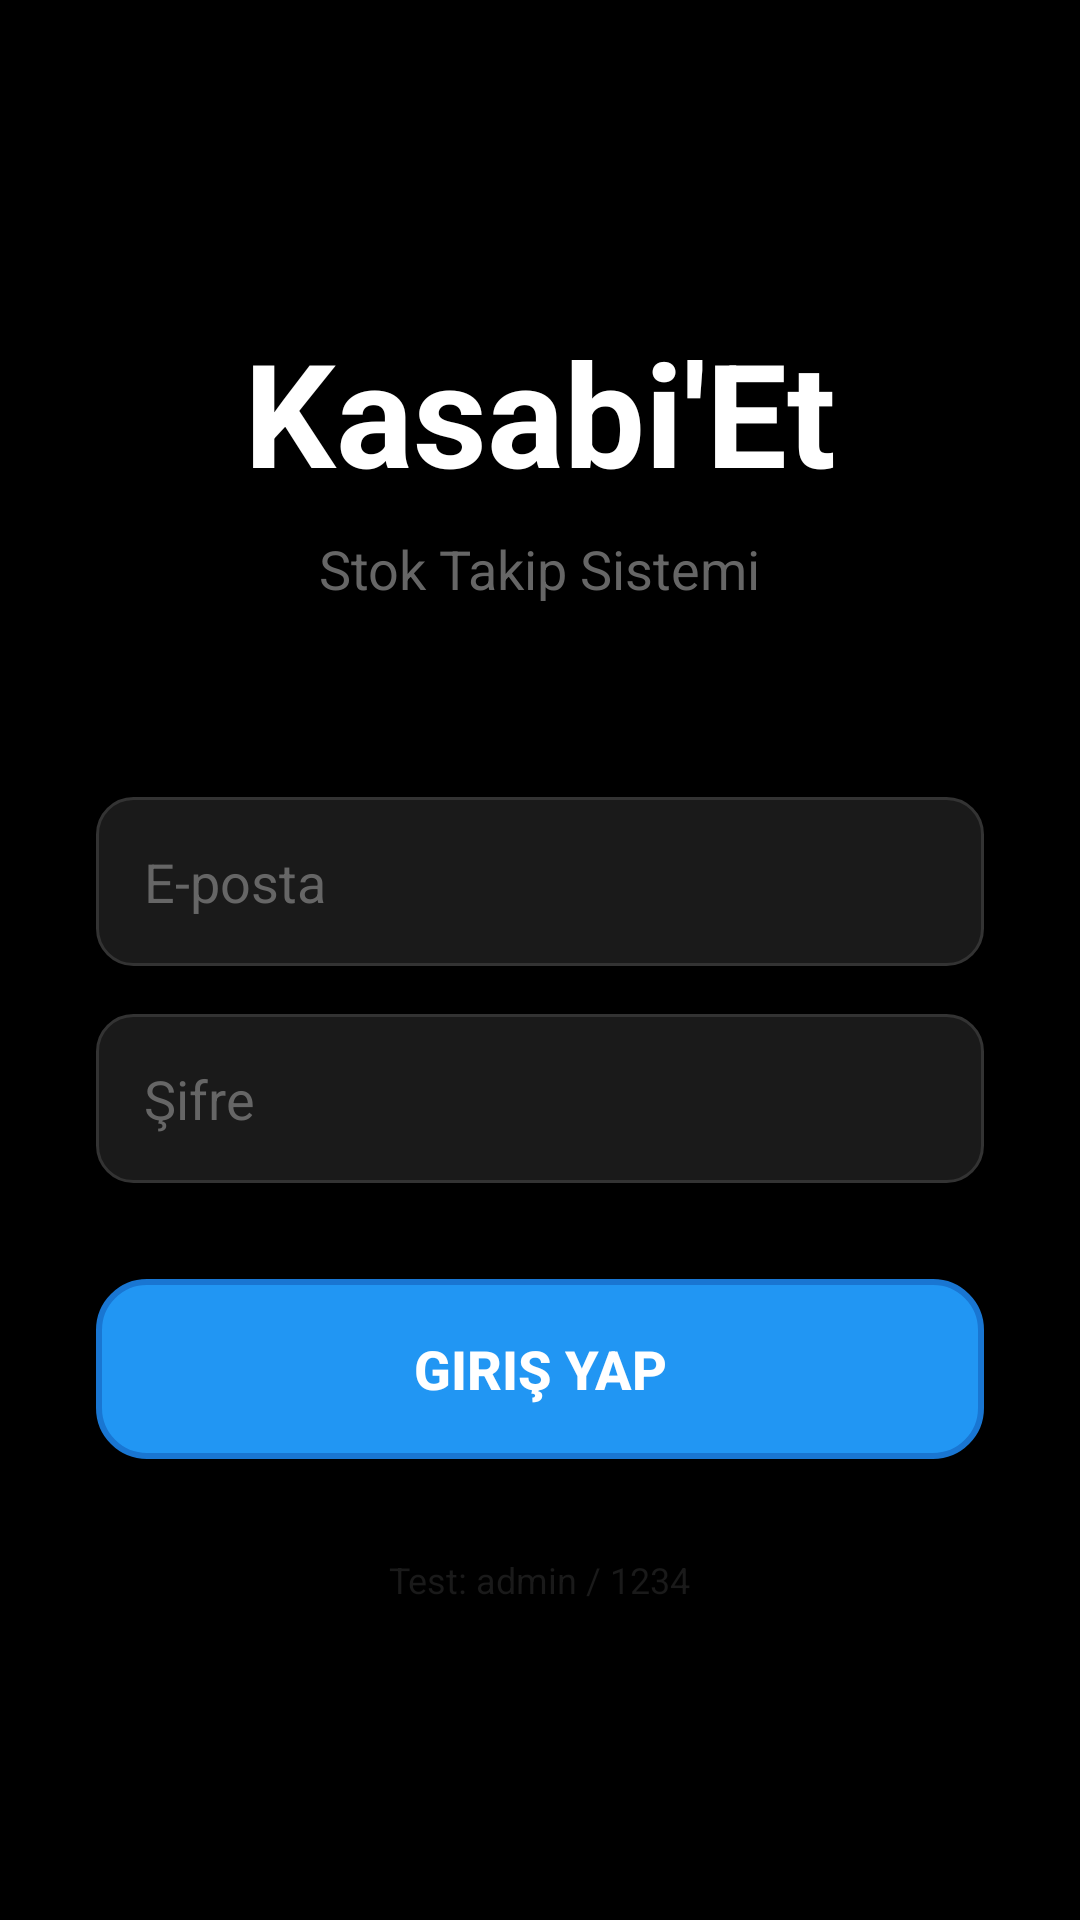

The Android layout XML behind this screen, and the referenced resources:
<!-- AndroidManifest.xml: activity theme Theme.StokTakipMobile -->
<!-- res/layout/activity_login.xml -->
<?xml version="1.0" encoding="utf-8"?>
<LinearLayout xmlns:android="http://schemas.android.com/apk/res/android"
    android:layout_width="match_parent"
    android:layout_height="match_parent"
    android:background="@color/black"
    android:orientation="vertical"
    android:gravity="center"
    android:padding="32dp">

    
    <TextView
        android:layout_width="wrap_content"
        android:layout_height="wrap_content"
        android:text="Kasabi'Et"
        android:textColor="@color/white"
        android:textSize="48sp"
        android:textStyle="bold"
        android:layout_marginBottom="8dp" />

    <TextView
        android:layout_width="wrap_content"
        android:layout_height="wrap_content"
        android:text="Stok Takip Sistemi"
        android:textColor="@color/light_gray"
        android:textSize="18sp"
        android:layout_marginBottom="64dp" />

    
    <EditText
        android:id="@+id/etUsername"
        android:layout_width="match_parent"
        android:layout_height="wrap_content"
        android:hint="E-posta"
        android:textColor="@color/white"
        android:textColorHint="@color/light_gray"
        android:background="@drawable/edit_text_background"
        android:padding="16dp"
        android:layout_marginBottom="16dp"
        android:inputType="textEmailAddress" />

    <EditText
        android:id="@+id/etPassword"
        android:layout_width="match_parent"
        android:layout_height="wrap_content"
        android:hint="Şifre"
        android:textColor="@color/white"
        android:textColorHint="@color/light_gray"
        android:background="@drawable/edit_text_background"
        android:padding="16dp"
        android:layout_marginBottom="32dp"
        android:inputType="textPassword" />

                    <Button
                    android:id="@+id/btnLogin"
                    android:layout_width="match_parent"
                    android:layout_height="60dp"
                    android:text="Giriş Yap"
                    android:textColor="@color/white"
                    android:textSize="18sp"
                    android:textStyle="bold"
                    android:background="@drawable/button_primary" />

                
                <ProgressBar
                    android:id="@+id/progressBar"
                    android:layout_width="wrap_content"
                    android:layout_height="wrap_content"
                    android:layout_gravity="center"
                    android:layout_marginTop="16dp"
                    android:visibility="gone" />

    
    <TextView
        android:layout_width="wrap_content"
        android:layout_height="wrap_content"
        android:text="Test: admin / 1234"
        android:textColor="@color/dark_gray"
        android:textSize="12sp"
        android:layout_marginTop="32dp" />

</LinearLayout>
<!-- resources referenced by this layout -->
<resources>
  <color name="black">#000000</color>
  <color name="dark_gray">#1a1a1a</color>
  <color name="light_gray">#666666</color>
  <color name="white">#FFFFFF</color>
  <!-- drawable button_primary (drawable) -->
  <?xml version="1.0" encoding="utf-8"?>
  <shape xmlns:android="http://schemas.android.com/apk/res/android"
      android:shape="rectangle">
      
      <solid android:color="@color/primary_blue" />
      
      <corners android:radius="16dp" />
      
      <stroke
          android:width="2dp"
          android:color="@color/dark_blue" />
      
      <padding
          android:left="16dp"
          android:top="12dp"
          android:right="16dp"
          android:bottom="12dp" />
          
  </shape>
  <!-- drawable edit_text_background (drawable) -->
  <?xml version="1.0" encoding="utf-8"?>
  <shape xmlns:android="http://schemas.android.com/apk/res/android"
      android:shape="rectangle">
      
      <solid android:color="@color/dark_gray" />
      
      <corners android:radius="12dp" />
      
      <stroke
          android:width="1dp"
          android:color="@color/medium_gray" />
          
  </shape>
  <style name="Theme.StokTakipMobile" parent="Base.Theme.StokTakipMobile" />
  <color name="primary_blue">#2196F3</color>
  <color name="dark_blue">#1976d2</color>
  <color name="medium_gray">#333333</color>
  <style name="Base.Theme.StokTakipMobile" parent="Theme.Material3.DayNight.NoActionBar">
          
          
      </style>
</resources>
